Photos from the image-classification dataset "data" in the GitHub repository yo-resistor/project_hand_pose. Its 4 classes are: down, fist, left, right.

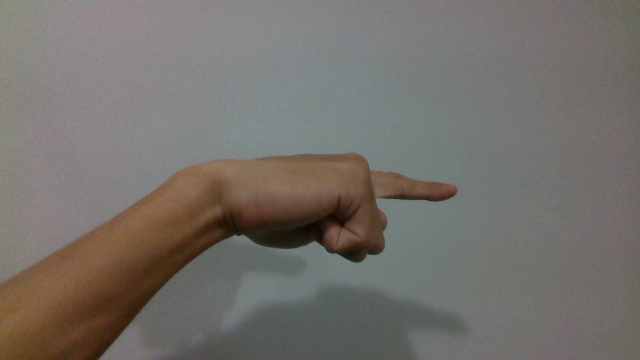
Label: right

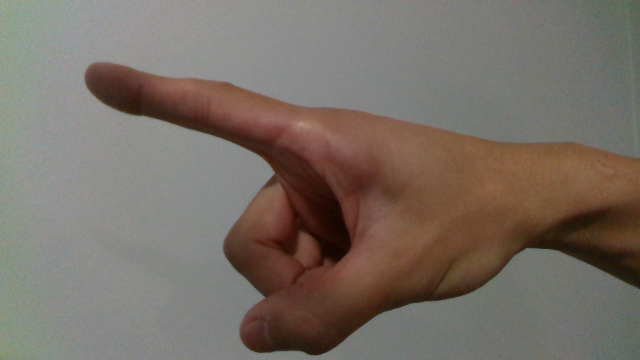
Label: left

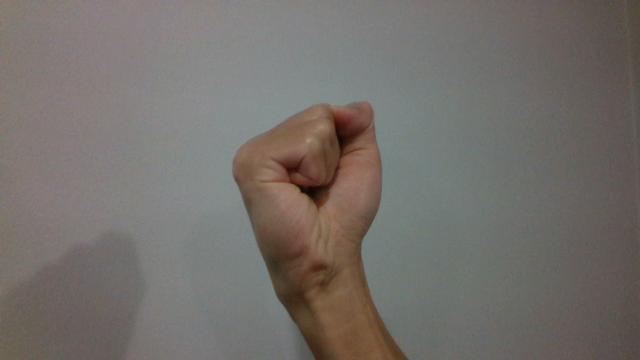
Label: fist

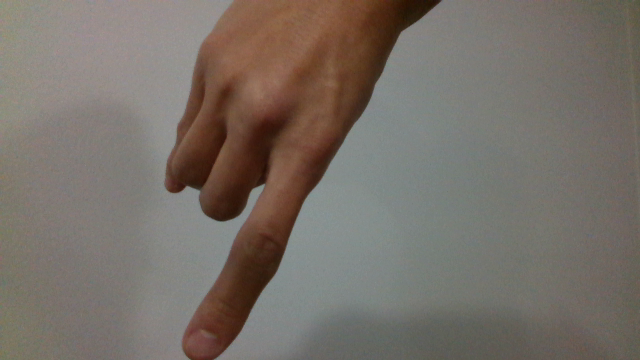
Label: down

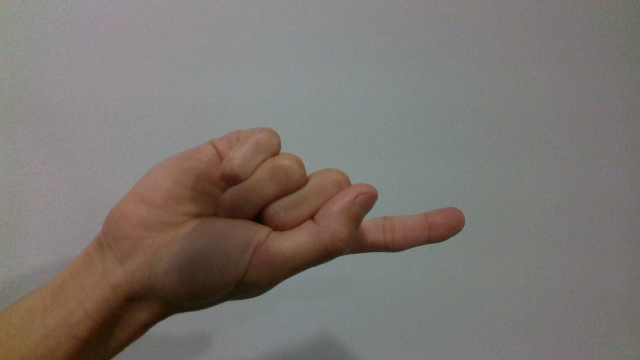
Label: right

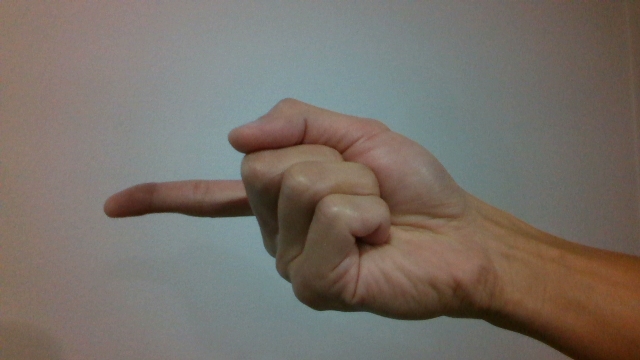
Label: left
